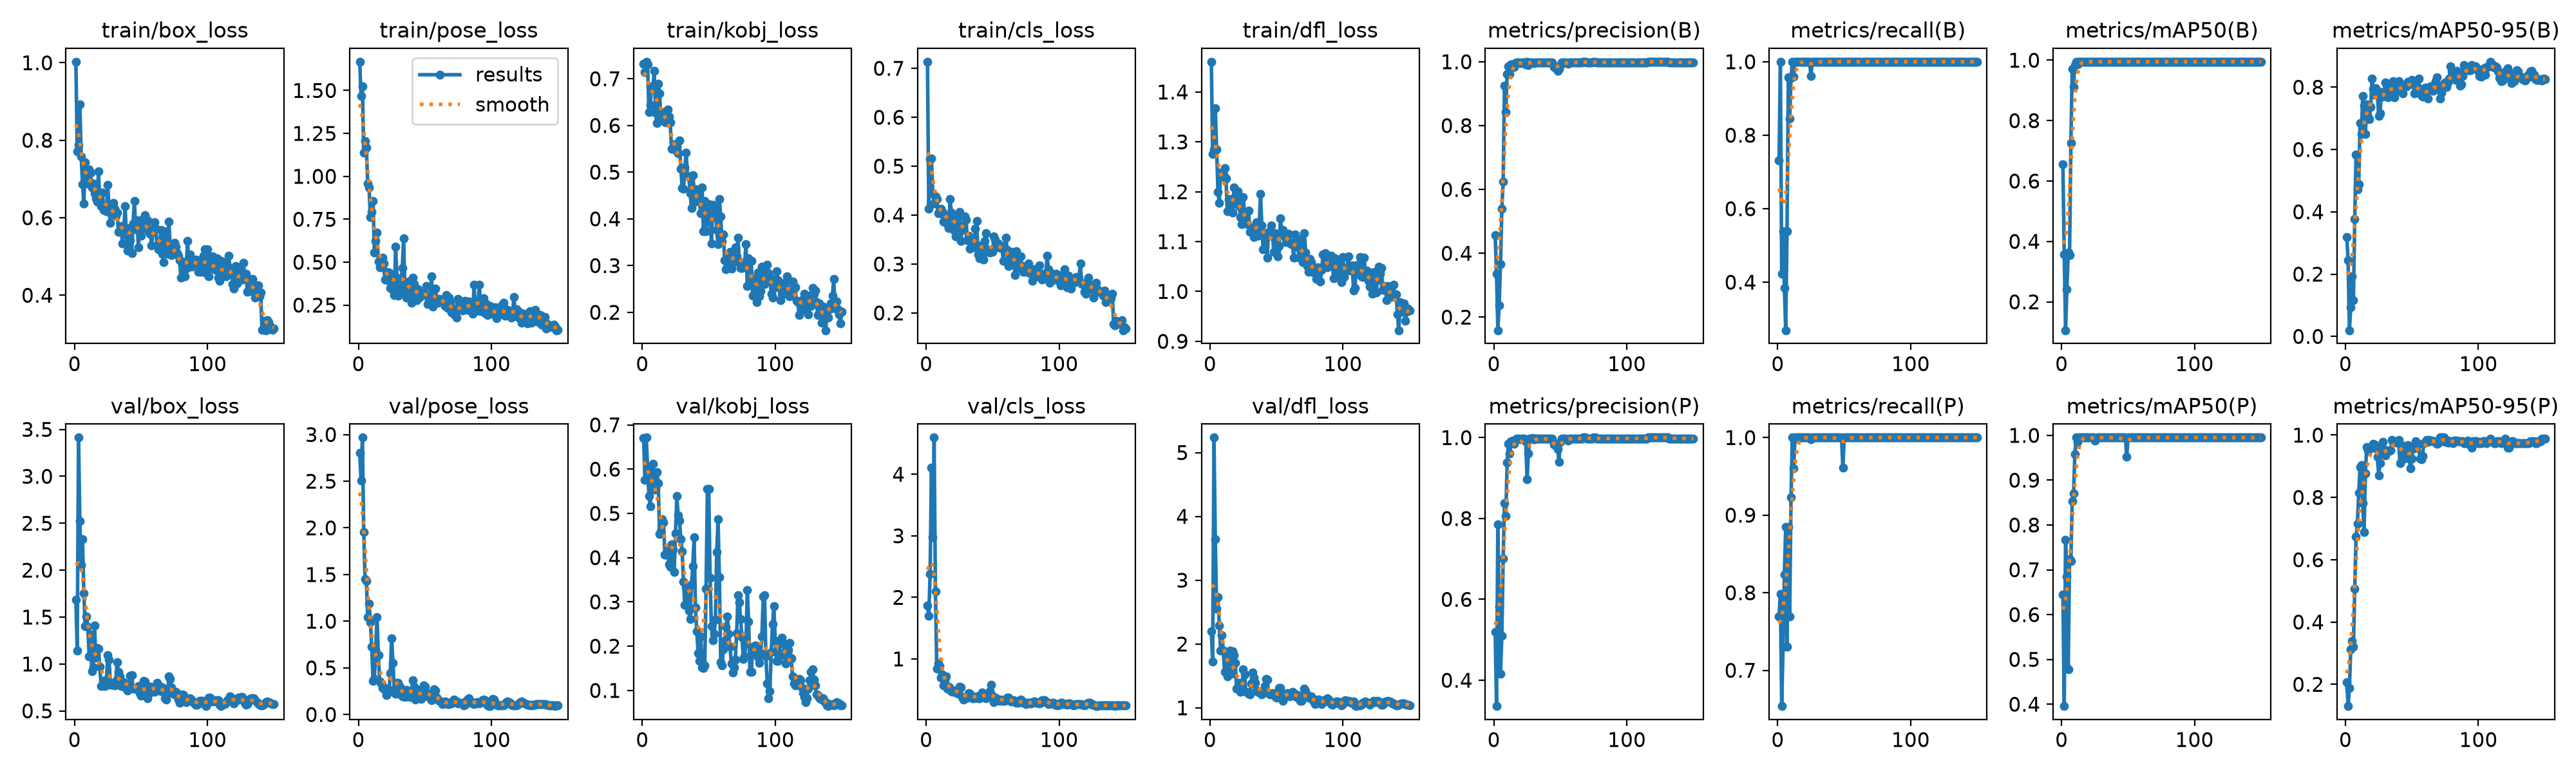

The table this chart was drawn from, first rows:
epoch, time, train/box_loss, train/pose_loss, train/kobj_loss, train/cls_loss, train/dfl_loss, metrics/precision(B), metrics/recall(B), metrics/mAP50(B), metrics/mAP50-95(B), metrics/precision(P), metrics/recall(P), metrics/mAP50(P), metrics/mAP50-95(P), val/box_loss, val/pose_loss, val/kobj_loss, val/cls_loss, val/dfl_loss, lr/pg0, lr/pg1, lr/pg2
1, 2.952, 1.003, 1.667, 0.7323, 0.7134, 1.461, 0.4563, 0.7308, 0.6551, 0.3196, 0.5194, 0.7692, 0.6451, 0.2063, 1.684, 2.804, 0.6708, 1.866, 2.202, 0.0003095, 0.0003095, 0.06936
2, 3.99, 0.7719, 1.468, 0.7143, 0.4132, 1.275, 0.3365, 1, 0.3558, 0.2435, 0.3361, 0.7982, 0.3957, 0.1302, 1.142, 2.505, 0.5757, 1.7, 1.722, 0.0006386, 0.0006386, 0.03635
3, 4.989, 0.7884, 1.522, 0.7363, 0.5142, 1.285, 0.1588, 0.4231, 0.1059, 0.01987, 0.7854, 0.6539, 0.767, 0.1884, 3.413, 2.967, 0.6712, 2.382, 5.235, 0.0009633, 0.0009633, 0.003344
4, 6.023, 0.892, 1.139, 0.7303, 0.5161, 1.367, 0.2374, 0.5385, 0.2425, 0.09369, 0.5823, 0.7308, 0.6847, 0.3121, 2.525, 1.954, 0.6033, 4.108, 3.642, 0.0009802, 0.0009802, 0.0009802
5, 7.035, 0.7588, 1.204, 0.6282, 0.4445, 1.284, 0.3667, 0.3846, 0.3624, 0.1933, 0.4163, 0.8233, 0.4782, 0.3398, 2.053, 1.451, 0.5397, 2.981, 2.551, 0.0009736, 0.0009736, 0.0009736
6, 8.04, 0.6866, 1.17, 0.644, 0.4242, 1.2, 0.5391, 0.2692, 0.3544, 0.1159, 0.51, 0.8846, 0.724, 0.3213, 2.33, 1.427, 0.5156, 4.595, 2.735, 0.000967, 0.000967, 0.000967
7, 9.054, 0.6361, 0.9565, 0.6833, 0.4384, 1.177, 0.6233, 0.5385, 0.7251, 0.3767, 0.7013, 0.7308, 0.719, 0.5059, 1.753, 1.043, 0.5931, 2.096, 2.291, 0.0009604, 0.0009604, 0.0009604
8, 10.06, 0.7438, 0.9349, 0.6835, 0.4323, 1.239, 0.9257, 0.958, 0.9713, 0.5841, 0.838, 0.8846, 0.8538, 0.675, 1.404, 1.19, 0.6126, 0.8444, 1.893, 0.0009538, 0.0009538, 0.0009538
9, 11.06, 0.7088, 0.7618, 0.7166, 0.4034, 1.23, 0.8432, 0.8461, 0.9124, 0.4719, 0.8064, 0.7692, 0.8704, 0.7163, 1.509, 0.9891, 0.5534, 0.9221, 2.139, 0.0009472, 0.0009472, 0.0009472
10, 12.04, 0.6877, 0.7934, 0.6271, 0.4085, 1.234, 0.9613, 0.956, 0.9842, 0.4886, 0.939, 0.9231, 0.9578, 0.8142, 1.397, 0.726, 0.5554, 0.8858, 1.897, 0.0009406, 0.0009406, 0.0009406
11, 13.05, 0.724, 0.8552, 0.6047, 0.4126, 1.247, 0.9849, 1, 0.995, 0.6844, 0.9849, 1, 0.995, 0.8981, 1.081, 0.3583, 0.5932, 0.6953, 1.56, 0.000934, 0.000934, 0.000934
12, 14.05, 0.7171, 0.5553, 0.6887, 0.4072, 1.226, 0.9615, 0.9601, 0.9856, 0.6501, 0.9615, 0.9601, 0.9856, 0.9029, 1.316, 0.378, 0.569, 0.7469, 1.813, 0.0009274, 0.0009274, 0.0009274
13, 15.04, 0.6777, 0.6228, 0.6687, 0.3871, 1.161, 0.9911, 1, 0.995, 0.7722, 0.9911, 1, 0.995, 0.7816, 0.9244, 0.7015, 0.4541, 0.5671, 1.495, 0.0009208, 0.0009208, 0.0009208
14, 16.01, 0.6887, 0.6717, 0.618, 0.394, 1.184, 0.9922, 1, 0.995, 0.7406, 0.9922, 1, 0.995, 0.6891, 0.9648, 1.044, 0.4586, 0.6493, 1.598, 0.0009142, 0.0009142, 0.0009142
15, 16.99, 0.663, 0.5043, 0.621, 0.3987, 1.186, 0.9843, 1, 0.995, 0.6489, 0.9843, 1, 0.995, 0.8774, 1.411, 0.635, 0.4875, 0.7181, 1.895, 0.0009076, 0.0009076, 0.0009076
16, 17.99, 0.6503, 0.4708, 0.6284, 0.3816, 1.174, 0.9948, 1, 0.995, 0.7449, 0.9948, 1, 0.995, 0.9622, 1.066, 0.3545, 0.4802, 0.519, 1.535, 0.000901, 0.000901, 0.000901
17, 18.99, 0.6409, 0.5182, 0.6077, 0.3729, 1.158, 0.9971, 1, 0.995, 0.7053, 0.9971, 1, 0.995, 0.9512, 1.17, 0.3304, 0.4073, 0.5459, 1.887, 0.0008944, 0.0008944, 0.0008944
18, 19.98, 0.719, 0.5276, 0.6061, 0.4333, 1.208, 0.9972, 1, 0.995, 0.6981, 0.9972, 1, 0.995, 0.9558, 1.163, 0.2853, 0.4063, 0.5283, 1.827, 0.0008878, 0.0008878, 0.0008878
19, 20.95, 0.6426, 0.493, 0.6345, 0.4047, 1.184, 0.9973, 1, 0.995, 0.736, 0.9973, 1, 0.995, 0.9614, 0.971, 0.2908, 0.4209, 0.4806, 1.707, 0.0008812, 0.0008812, 0.0008812
20, 21.94, 0.6305, 0.3991, 0.6186, 0.3956, 1.182, 0.9953, 1, 0.995, 0.828, 0.9953, 1, 0.995, 0.9613, 0.7617, 0.2643, 0.3857, 0.465, 1.3, 0.0008746, 0.0008746, 0.0008746
21, 22.93, 0.6647, 0.4449, 0.606, 0.3698, 1.201, 0.9977, 1, 0.995, 0.7944, 0.9977, 1, 0.995, 0.9712, 0.7811, 0.212, 0.3786, 0.4804, 1.321, 0.000868, 0.000868, 0.000868
22, 23.91, 0.6196, 0.3952, 0.5502, 0.3565, 1.171, 0.9979, 1, 0.995, 0.777, 0.9979, 1, 0.995, 0.9699, 0.8188, 0.2561, 0.4297, 0.488, 1.395, 0.0008614, 0.0008614, 0.0008614
23, 24.91, 0.6202, 0.4413, 0.5512, 0.3855, 1.149, 0.9979, 1, 0.995, 0.7975, 0.9979, 1, 0.995, 0.958, 0.7666, 0.242, 0.4183, 0.4491, 1.253, 0.0008548, 0.0008548, 0.0008548
24, 25.9, 0.6169, 0.3502, 0.559, 0.4003, 1.135, 0.9914, 1, 0.995, 0.7854, 0.9914, 1, 0.995, 0.9311, 0.8358, 0.4413, 0.3681, 0.4385, 1.287, 0.0008482, 0.0008482, 0.0008482
25, 26.89, 0.6857, 0.4178, 0.5538, 0.4063, 1.189, 1, 0.9611, 0.995, 0.7067, 0.8963, 0.9979, 0.9888, 0.871, 1.098, 0.8192, 0.455, 0.5486, 1.601, 0.0008416, 0.0008416, 0.0008416
26, 27.87, 0.6158, 0.3383, 0.545, 0.3466, 1.157, 0.9899, 1, 0.995, 0.715, 0.9609, 1, 0.9939, 0.911, 1.045, 0.5554, 0.54, 0.54, 1.521, 0.000835, 0.000835, 0.000835
27, 28.85, 0.5876, 0.3094, 0.5398, 0.3693, 1.138, 0.9978, 1, 0.995, 0.7834, 0.9978, 1, 0.995, 0.966, 0.7769, 0.2695, 0.4958, 0.3817, 1.251, 0.0008284, 0.0008284, 0.0008284
28, 29.84, 0.6303, 0.5908, 0.5684, 0.3782, 1.136, 0.9979, 1, 0.995, 0.7705, 0.9979, 1, 0.995, 0.9779, 0.7774, 0.222, 0.4847, 0.3448, 1.236, 0.0008218, 0.0008218, 0.0008218
29, 30.82, 0.6377, 0.4114, 0.5075, 0.3966, 1.163, 0.9982, 1, 0.995, 0.7768, 0.9982, 1, 0.995, 0.9407, 0.7939, 0.3432, 0.4424, 0.3762, 1.217, 0.0008152, 0.0008152, 0.0008152
30, 31.81, 0.6227, 0.3054, 0.4664, 0.3905, 1.12, 0.9951, 1, 0.995, 0.8146, 0.9951, 1, 0.995, 0.9355, 0.7689, 0.3406, 0.4142, 0.3645, 1.214, 0.0008086, 0.0008086, 0.0008086
31, 32.79, 0.6056, 0.3275, 0.4639, 0.3484, 1.127, 0.998, 1, 0.995, 0.7949, 0.998, 1, 0.995, 0.9503, 0.8203, 0.3011, 0.3453, 0.3943, 1.378, 0.000802, 0.000802, 0.000802
32, 33.77, 0.6133, 0.3766, 0.5098, 0.358, 1.126, 0.9979, 1, 0.995, 0.7674, 0.9979, 1, 0.995, 0.9483, 1.018, 0.2112, 0.2937, 0.4461, 1.553, 0.0007954, 0.0007954, 0.0007954
33, 34.76, 0.5642, 0.4663, 0.5416, 0.3308, 1.109, 0.9979, 1, 0.995, 0.7898, 0.9979, 1, 0.995, 0.9503, 0.9173, 0.1979, 0.3325, 0.4376, 1.474, 0.0007888, 0.0007888, 0.0007888
34, 35.75, 0.5659, 0.6392, 0.4918, 0.3508, 1.113, 0.998, 1, 0.995, 0.8029, 0.998, 1, 0.995, 0.9507, 0.8649, 0.2045, 0.3256, 0.4021, 1.393, 0.0007822, 0.0007822, 0.0007822
35, 36.75, 0.5779, 0.336, 0.4903, 0.3405, 1.139, 0.9978, 1, 0.995, 0.806, 0.9978, 1, 0.995, 0.9843, 0.7654, 0.19, 0.2803, 0.361, 1.267, 0.0007756, 0.0007756, 0.0007756
36, 37.76, 0.534, 0.2949, 0.4551, 0.3338, 1.111, 0.9978, 1, 0.995, 0.8187, 0.9978, 1, 0.995, 0.9773, 0.7821, 0.2653, 0.2612, 0.3648, 1.249, 0.000769, 0.000769, 0.000769
37, 38.77, 0.5692, 0.3105, 0.4229, 0.372, 1.132, 0.9975, 1, 0.995, 0.7682, 0.9975, 1, 0.995, 0.9811, 0.8034, 0.2523, 0.3404, 0.3807, 1.258, 0.0007624, 0.0007624, 0.0007624
38, 39.77, 0.63, 0.3886, 0.4938, 0.3882, 1.196, 0.9974, 1, 0.995, 0.7865, 0.9974, 1, 0.995, 0.9767, 0.7667, 0.2409, 0.3803, 0.3885, 1.229, 0.0007558, 0.0007558, 0.0007558
39, 40.76, 0.5561, 0.3385, 0.4622, 0.3197, 1.132, 0.9977, 1, 0.995, 0.7895, 0.9977, 1, 0.995, 0.9775, 0.7353, 0.1895, 0.4463, 0.3565, 1.213, 0.0007492, 0.0007492, 0.0007492
40, 41.75, 0.5157, 0.2637, 0.4369, 0.3111, 1.084, 0.997, 1, 0.995, 0.8189, 0.997, 1, 0.995, 0.9838, 0.7204, 0.2477, 0.2879, 0.3621, 1.235, 0.0007426, 0.0007426, 0.0007426
41, 42.74, 0.5733, 0.4087, 0.4636, 0.3382, 1.11, 0.9969, 1, 0.995, 0.7881, 0.9969, 1, 0.995, 0.9095, 0.7889, 0.368, 0.2336, 0.4138, 1.337, 0.000736, 0.000736, 0.000736
42, 43.75, 0.5422, 0.3711, 0.4466, 0.3305, 1.117, 0.9975, 1, 0.995, 0.7953, 0.9975, 1, 0.995, 0.9647, 0.8781, 0.3002, 0.1846, 0.4595, 1.455, 0.0007294, 0.0007294, 0.0007294
43, 44.74, 0.5079, 0.3248, 0.4369, 0.3095, 1.067, 0.9976, 1, 0.995, 0.7796, 0.9976, 1, 0.995, 0.9659, 0.8848, 0.1609, 0.1661, 0.4392, 1.437, 0.0007228, 0.0007228, 0.0007228
44, 45.73, 0.5853, 0.2803, 0.4122, 0.3471, 1.119, 0.9973, 1, 0.995, 0.8017, 0.9973, 1, 0.995, 0.9243, 0.738, 0.2696, 0.2225, 0.3742, 1.232, 0.0007162, 0.0007162, 0.0007162
45, 46.72, 0.6435, 0.3437, 0.4679, 0.3633, 1.112, 0.9833, 1, 0.995, 0.8099, 0.9833, 1, 0.995, 0.9379, 0.7363, 0.2129, 0.1527, 0.3613, 1.212, 0.0007096, 0.0007096, 0.0007096
46, 47.69, 0.5706, 0.2949, 0.3741, 0.3252, 1.133, 0.9811, 1, 0.995, 0.8034, 0.9811, 1, 0.995, 0.9541, 0.7479, 0.1787, 0.1514, 0.3926, 1.222, 0.000703, 0.000703, 0.000703
47, 48.68, 0.5933, 0.3058, 0.4378, 0.3285, 1.115, 0.9786, 1, 0.995, 0.8178, 0.9786, 1, 0.995, 0.9684, 0.7332, 0.1683, 0.1558, 0.3903, 1.231, 0.0006964, 0.0006964, 0.0006964
48, 49.69, 0.5241, 0.3156, 0.3742, 0.3236, 1.08, 0.9719, 1, 0.995, 0.811, 0.9719, 1, 0.995, 0.9237, 0.7657, 0.2143, 0.3301, 0.4723, 1.225, 0.0006898, 0.0006898, 0.0006898
49, 50.68, 0.5763, 0.3199, 0.3963, 0.3271, 1.117, 0.9782, 1, 0.995, 0.8157, 0.94, 0.9615, 0.9531, 0.8933, 0.6876, 0.3106, 0.5553, 0.5798, 1.18, 0.0006832, 0.0006832, 0.0006832
50, 51.67, 0.5544, 0.3103, 0.4312, 0.3251, 1.082, 0.9897, 1, 0.995, 0.8245, 0.9897, 1, 0.995, 0.9244, 0.6638, 0.2967, 0.5547, 0.4021, 1.162, 0.0006766, 0.0006766, 0.0006766
51, 52.66, 0.5947, 0.3626, 0.4023, 0.356, 1.07, 0.9971, 1, 0.995, 0.8093, 0.9971, 1, 0.995, 0.9642, 0.6827, 0.2045, 0.3538, 0.3036, 1.179, 0.00067, 0.00067, 0.00067
52, 53.63, 0.5729, 0.256, 0.3473, 0.35, 1.091, 0.9979, 1, 0.995, 0.7806, 0.9979, 1, 0.995, 0.9582, 0.8179, 0.1924, 0.246, 0.3697, 1.313, 0.0006634, 0.0006634, 0.0006634
53, 54.6, 0.6061, 0.2841, 0.4305, 0.3342, 1.146, 0.998, 1, 0.995, 0.7865, 0.998, 1, 0.995, 0.9813, 0.812, 0.2198, 0.2127, 0.3644, 1.313, 0.0006568, 0.0006568, 0.0006568
54, 55.58, 0.5845, 0.3052, 0.4037, 0.342, 1.117, 0.998, 1, 0.995, 0.8013, 0.998, 1, 0.995, 0.9736, 0.7502, 0.2061, 0.2285, 0.3452, 1.223, 0.0006502, 0.0006502, 0.0006502
55, 56.55, 0.5937, 0.4161, 0.4233, 0.3372, 1.123, 0.9962, 1, 0.995, 0.8269, 0.9962, 1, 0.995, 0.9729, 0.6357, 0.156, 0.2593, 0.3243, 1.106, 0.0006436, 0.0006436, 0.0006436
56, 57.53, 0.5646, 0.2429, 0.3756, 0.333, 1.11, 0.9933, 1, 0.995, 0.7941, 0.9933, 1, 0.995, 0.9252, 0.682, 0.1851, 0.4134, 0.3452, 1.156, 0.000637, 0.000637, 0.000637
57, 58.52, 0.5593, 0.2916, 0.3454, 0.3362, 1.099, 0.9973, 1, 0.995, 0.7736, 0.9973, 1, 0.995, 0.9232, 0.7553, 0.2692, 0.4866, 0.3211, 1.211, 0.0006304, 0.0006304, 0.0006304
58, 59.49, 0.5287, 0.3451, 0.4429, 0.307, 1.106, 0.9978, 1, 0.995, 0.7704, 0.9978, 1, 0.995, 0.9334, 0.7528, 0.2563, 0.3554, 0.3206, 1.227, 0.0006238, 0.0006238, 0.0006238
59, 60.47, 0.5722, 0.2753, 0.4049, 0.3332, 1.115, 0.998, 1, 0.995, 0.7875, 0.998, 1, 0.995, 0.975, 0.722, 0.18, 0.1631, 0.321, 1.211, 0.0006172, 0.0006172, 0.0006172
60, 61.44, 0.5881, 0.2625, 0.3509, 0.3532, 1.097, 0.9979, 1, 0.995, 0.7979, 0.9979, 1, 0.995, 0.9791, 0.7008, 0.1572, 0.1569, 0.3254, 1.184, 0.0006106, 0.0006106, 0.0006106
... 90 more rows
